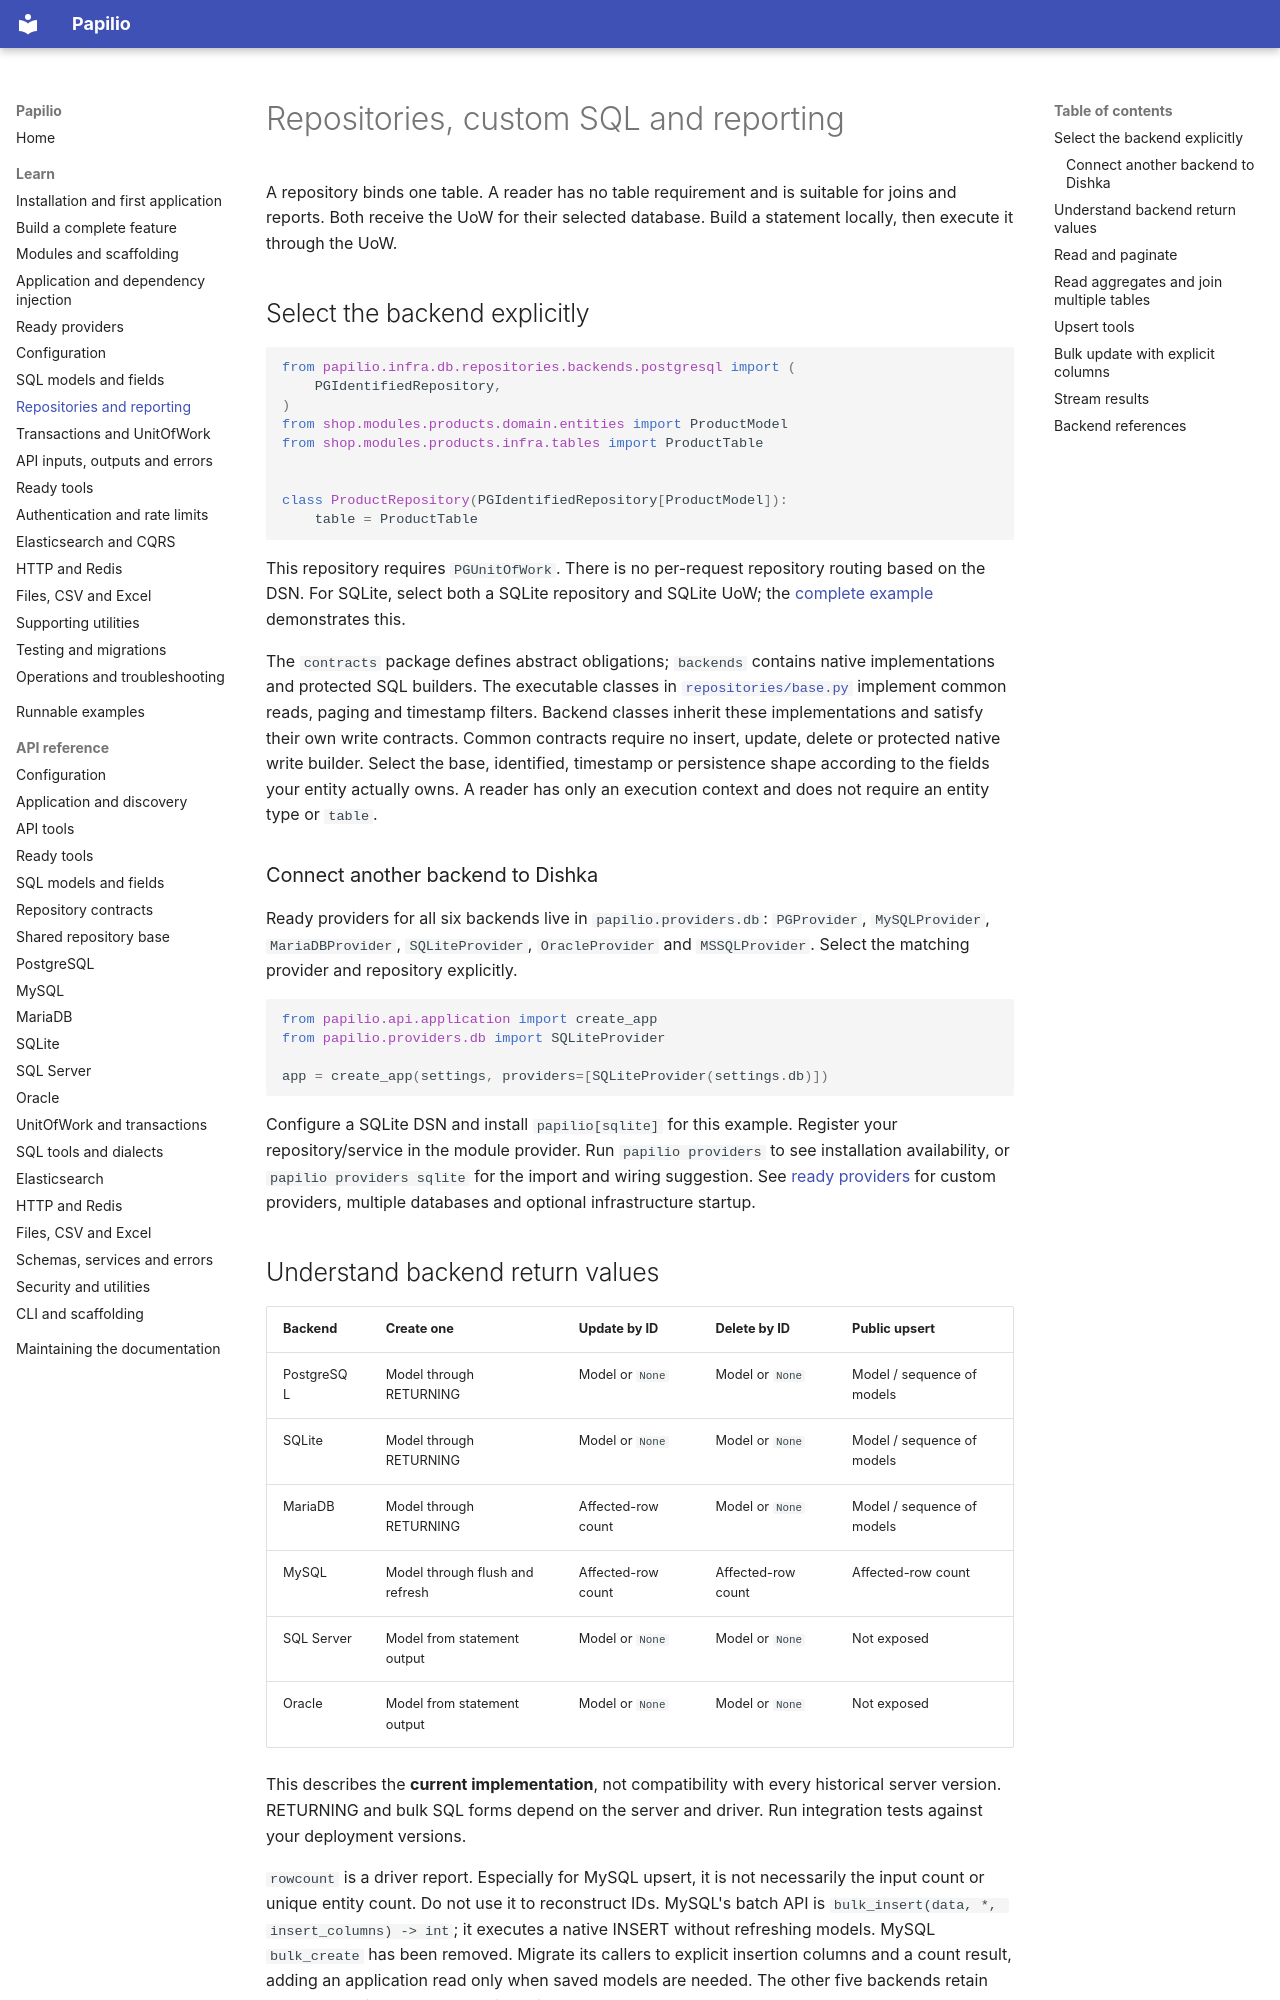

repository: stupidprogrammer4/fastamu · page: guide/repositories/index.html · generator: mkdocs

# Repositories, custom SQL and reporting

A repository binds one table. A reader has no table requirement and is suitable for joins and reports. Both receive the UoW for their selected database. Build a statement locally, then execute it through the UoW.

## Select the backend explicitly

```python
from papilio.infra.db.repositories.backends.postgresql import (
    PGIdentifiedRepository,
)
from shop.modules.products.domain.entities import ProductModel
from shop.modules.products.infra.tables import ProductTable


class ProductRepository(PGIdentifiedRepository[ProductModel]):
    table = ProductTable
```

This repository requires `PGUnitOfWork`. There is no per-request repository routing based on the DSN. For SQLite, select both a SQLite repository and SQLite UoW; the [complete example](../examples/index.md) demonstrates this.

The `contracts` package defines abstract obligations; `backends` contains native implementations and protected SQL builders. The executable classes in [`repositories/base.py`](../reference/repository-base.md) implement common reads, paging and timestamp filters. Backend classes inherit these implementations and satisfy their own write contracts. Common contracts require no insert, update, delete or protected native write builder. Select the base, identified, timestamp or persistence shape according to the fields your entity actually owns. A reader has only an execution context and does not require an entity type or `table`.

### Connect another backend to Dishka

Ready providers for all six backends live in `papilio.providers.db`:
`PGProvider`, `MySQLProvider`, `MariaDBProvider`, `SQLiteProvider`, `OracleProvider`
and `MSSQLProvider`. Select the matching provider and repository explicitly.

```python
from papilio.api.application import create_app
from papilio.providers.db import SQLiteProvider

app = create_app(settings, providers=[SQLiteProvider(settings.db)])
```

Configure a SQLite DSN and install `papilio[sqlite]` for this example. Register
your repository/service in the module provider. Run `papilio providers` to see
installation availability, or `papilio providers sqlite` for the import and
wiring suggestion. See [ready providers](providers.md) for custom providers,
multiple databases and optional infrastructure startup.
